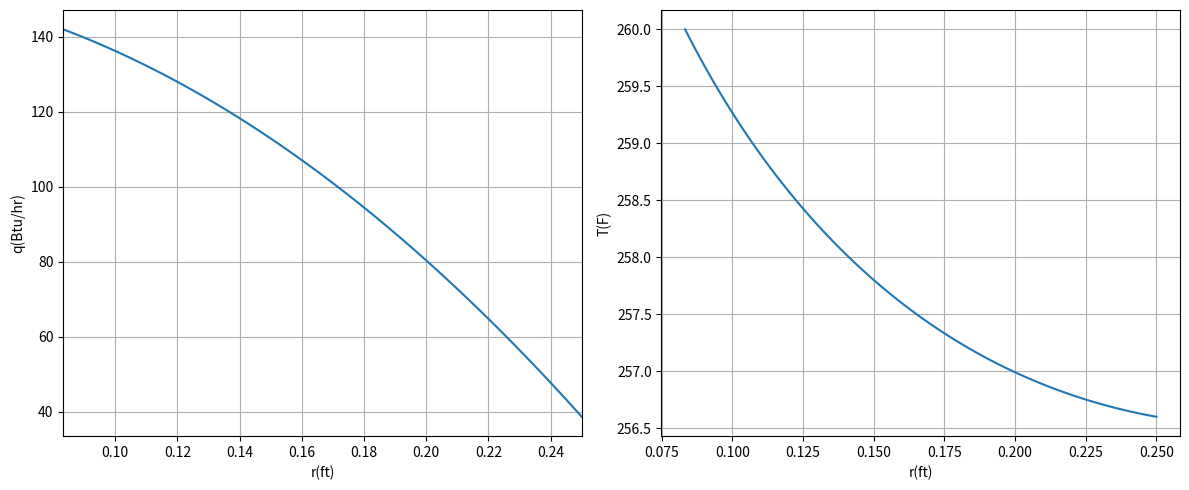

Write the Python code that produced this figure.
import numpy as np
import matplotlib.pyplot as plt
from scipy.integrate import solve_ivp

# 1. 초기 데이터 설정
T0 = 260; Ta = 60; R1 = 0.0833; R2 = 0.25; B = 0.5/12; k = 133; h = 3
qa = 200; qb = 800  # 열유속 추측 범위
feps = 1e-3; ferr = 1e3; iter_count = 1

# 2. 미분 방정식 정의: dy/dr
def funQL(r, y, Ta, k, h, B):
    T_val = y[0]
    y2_val = y[1]
    
    q_val = y2_val / r
    dTdr = -q_val / k
    dy2dr = -h * r * (T_val - Ta) / B
    
    return [dTdr, dy2dr]

# 3. 이분법 루프 (경계 조건 만족 찾기)
r_eval = np.linspace(R1, R2, 100)
ym_final = None

while ferr > feps:
    qm = (qa + qb) / 2
    
    # 각 추측값에 대해 ODE 풀이
    # sol.y[0] = T, sol.y[1] = r * q
    sol_a = solve_ivp(funQL, [R1, R2], [T0, qa], args=(Ta, k, h, B), t_eval=[R2])
    sol_m = solve_ivp(funQL, [R1, R2], [T0, qm], args=(Ta, k, h, B), t_eval=r_eval)
    
    # r=R2에서의 함수 값 계산 (Boundary condition: q - h(T-Ta) = 0 형태)
    # MATLAB의 y(end, 2)는 파이썬에서 sol.y[1, -1]에 대응
    fa = sol_a.y[1, -1] - R2 * h * (sol_a.y[0, -1] - Ta)
    fm = sol_m.y[1, -1] - R2 * h * (sol_m.y[0, -1] - Ta)
    
    if (fa * fm) < 0:
        qb = qm
    else:
        qa = qm
        
    ferr = abs(qb - qa)
    iter_count += 1
    ym_final = sol_m

# 4. 결과 데이터 가공
r_plot = ym_final.t
T_plot = ym_final.y[0]
y2_plot = ym_final.y[1]
qrate_plot = 2 * np.pi * y2_plot * B # 열전달률 (Btu/hr)

# 5. 시각화
plt.figure(figsize=(12, 5))

# 왼쪽 그래프: 열전달률 (qrate)
plt.subplot(1, 2, 1)
plt.plot(r_plot, qrate_plot)
plt.xlabel('r(ft)')
plt.ylabel('q(Btu/hr)')
plt.grid(True)
plt.autoscale(enable=True, axis='x', tight=True)

# 오른쪽 그래프: 온도 (T)
plt.subplot(1, 2, 2)
plt.plot(r_plot, T_plot)
plt.xlabel('r(ft)')
plt.ylabel('T(F)')
plt.grid(True)

plt.tight_layout()
plt.show()

# 6. 결과 출력
print(f"Number of iterations: {iter_count}")
print(f"heat transfer rate at r=R2 (Btu/h): {qrate_plot[-1]:.6g}")
print(f"T at r=R2 (F): {T_plot[-1]:.6g}")
